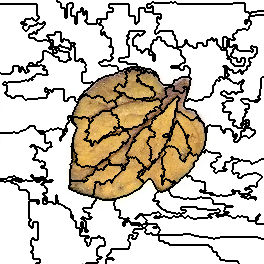

The data file committed next to this chart (first rows):
5, 5, 5, 5, 5, 5, 5, 5, 5, 5, 5, 5, 5, 5, 5, 5, 5, 5, 5, 5, 5, 5, 5, 5
5, 5, 5, 5, 5, 5, 5, 5, 5, 5, 5, 5, 5, 5, 5, 5, 5, 5, 5, 5, 5, 5, 5, 5
5, 5, 5, 5, 5, 5, 5, 5, 5, 5, 5, 5, 5, 5, 5, 5, 5, 5, 5, 5, 5, 5, 5, 5
5, 5, 5, 5, 5, 5, 5, 5, 5, 5, 5, 5, 5, 5, 5, 5, 5, 5, 5, 5, 5, 5, 5, 5
3, 3, 3, 3, 3, 3, 3, 3, 3, 3, 3, 3, 3, 3, 3, 3, 3, 3, 3, 3, 3, 3, 3, 3
3, 3, 3, 3, 3, 3, 3, 3, 3, 3, 3, 3, 3, 3, 3, 3, 3, 3, 3, 3, 3, 3, 3, 3
3, 3, 3, 3, 3, 3, 3, 3, 3, 3, 3, 3, 3, 3, 3, 3, 3, 3, 3, 3, 3, 3, 3, 3
3, 3, 3, 3, 3, 3, 3, 3, 3, 3, 3, 3, 3, 3, 3, 3, 3, 3, 3, 3, 3, 3, 3, 3
3, 3, 3, 3, 3, 3, 3, 3, 3, 3, 3, 3, 3, 3, 3, 3, 3, 3, 3, 3, 3, 3, 3, 3
3, 3, 3, 3, 3, 3, 3, 3, 3, 3, 3, 3, 3, 3, 3, 3, 3, 3, 3, 3, 3, 3, 3, 3
3, 3, 3, 3, 3, 3, 3, 3, 3, 3, 3, 3, 3, 3, 3, 3, 3, 3, 3, 3, 3, 3, 3, 3
3, 3, 3, 3, 3, 3, 3, 3, 3, 3, 3, 3, 3, 3, 3, 3, 3, 3, 3, 3, 3, 3, 3, 3
3, 3, 3, 3, 3, 3, 3, 3, 3, 3, 3, 3, 3, 3, 3, 3, 3, 3, 3, 3, 3, 3, 3, 3
3, 3, 3, 3, 3, 3, 3, 3, 3, 3, 3, 3, 3, 3, 3, 3, 3, 3, 3, 3, 3, 3, 3, 3
3, 3, 3, 3, 3, 3, 3, 3, 3, 3, 3, 3, 3, 3, 3, 3, 3, 3, 3, 3, 3, 3, 3, 3
3, 3, 3, 3, 3, 3, 3, 3, 3, 3, 3, 3, 3, 3, 3, 3, 3, 3, 3, 3, 3, 3, 3, 3
3, 3, 3, 3, 3, 3, 3, 3, 3, 3, 3, 3, 3, 3, 3, 3, 3, 3, 3, 3, 3, 3, 3, 3
3, 3, 3, 3, 3, 3, 3, 3, 3, 3, 3, 3, 3, 3, 3, 3, 3, 3, 3, 3, 3, 3, 3, 3
3, 3, 3, 3, 3, 3, 3, 3, 3, 3, 3, 3, 3, 3, 3, 3, 3, 3, 3, 3, 3, 3, 3, 3
3, 3, 3, 3, 3, 3, 3, 3, 3, 3, 3, 3, 3, 3, 3, 3, 3, 3, 3, 3, 3, 3, 3, 3
3, 3, 3, 3, 3, 3, 3, 3, 3, 3, 3, 3, 3, 3, 3, 3, 3, 3, 3, 3, 3, 3, 3, 3
3, 3, 3, 3, 3, 3, 3, 3, 3, 3, 3, 3, 3, 3, 3, 3, 3, 3, 3, 3, 3, 3, 3, 3
3, 3, 3, 3, 3, 3, 3, 3, 3, 3, 3, 3, 3, 3, 3, 3, 3, 3, 3, 3, 3, 5, 5, 5
3, 3, 3, 3, 3, 3, 3, 3, 3, 3, 3, 3, 3, 3, 3, 3, 3, 3, 3, 3, 3, 5, 5, 5
3, 3, 3, 3, 3, 3, 3, 3, 3, 3, 3, 3, 3, 3, 3, 3, 3, 3, 3, 3, 3, 3, 3, 3
3, 3, 3, 3, 3, 3, 3, 3, 3, 3, 3, 3, 3, 3, 3, 3, 3, 3, 3, 3, 3, 3, 3, 3
3, 3, 3, 3, 3, 3, 3, 3, 3, 3, 3, 3, 3, 3, 3, 3, 3, 3, 3, 3, 3, 3, 3, 5
3, 3, 3, 3, 3, 3, 3, 3, 3, 3, 3, 3, 3, 3, 3, 3, 3, 3, 3, 3, 3, 3, 3, 5
3, 3, 3, 3, 3, 3, 3, 3, 3, 3, 3, 3, 3, 3, 3, 3, 3, 3, 3, 3, 3, 3, 3, 5
3, 3, 3, 3, 3, 3, 3, 3, 3, 3, 3, 3, 3, 3, 3, 3, 3, 3, 3, 3, 3, 3, 3, 3
3, 3, 3, 3, 3, 3, 3, 3, 3, 3, 3, 3, 3, 3, 3, 3, 3, 3, 3, 3, 3, 3, 3, 3
3, 3, 3, 3, 3, 3, 3, 3, 3, 3, 3, 3, 3, 3, 3, 3, 3, 3, 3, 3, 3, 3, 3, 3
3, 3, 3, 3, 3, 3, 3, 3, 3, 3, 3, 3, 3, 3, 3, 3, 3, 3, 3, 3, 3, 3, 3, 3
3, 3, 3, 3, 3, 3, 3, 3, 3, 3, 3, 3, 3, 3, 3, 3, 3, 3, 3, 3, 3, 3, 3, 3
3, 3, 3, 3, 3, 3, 3, 3, 3, 3, 3, 3, 3, 3, 3, 3, 3, 3, 3, 3, 3, 3, 3, 3
3, 3, 3, 3, 3, 3, 3, 3, 3, 3, 3, 3, 3, 3, 3, 3, 3, 3, 3, 3, 3, 3, 3, 3
3, 3, 3, 3, 3, 3, 3, 3, 3, 3, 3, 3, 3, 3, 3, 3, 3, 3, 3, 3, 3, 3, 3, 3
3, 3, 3, 3, 3, 3, 3, 3, 3, 3, 3, 3, 3, 3, 3, 3, 3, 3, 3, 3, 3, 3, 3, 3
3, 3, 3, 3, 3, 3, 3, 3, 3, 3, 3, 3, 3, 3, 3, 3, 3, 3, 3, 3, 3, 3, 3, 3
3, 3, 3, 3, 3, 3, 3, 3, 3, 3, 3, 3, 3, 3, 3, 3, 3, 3, 3, 3, 3, 3, 3, 3
3, 3, 3, 3, 3, 3, 3, 3, 3, 3, 3, 3, 3, 3, 3, 3, 3, 3, 3, 3, 3, 3, 3, 3
3, 3, 3, 3, 3, 3, 3, 3, 3, 3, 3, 3, 3, 3, 3, 3, 3, 3, 3, 3, 3, 3, 3, 3
3, 3, 3, 3, 3, 3, 3, 3, 3, 3, 3, 3, 3, 3, 3, 3, 3, 3, 3, 3, 3, 3, 3, 3
3, 3, 3, 3, 3, 3, 3, 3, 3, 3, 3, 3, 3, 3, 3, 3, 3, 3, 3, 3, 3, 3, 3, 3
3, 3, 3, 3, 3, 3, 3, 3, 3, 3, 3, 3, 3, 3, 3, 3, 3, 3, 3, 3, 3, 3, 3, 3
3, 3, 3, 3, 3, 3, 3, 3, 3, 3, 3, 3, 3, 3, 3, 3, 3, 3, 3, 3, 3, 3, 3, 3
3, 3, 3, 3, 3, 3, 3, 3, 3, 3, 3, 3, 3, 3, 3, 3, 3, 3, 3, 3, 3, 3, 3, 3
3, 3, 3, 3, 3, 3, 3, 3, 3, 3, 3, 3, 3, 3, 3, 3, 3, 3, 3, 3, 3, 3, 3, 3
3, 3, 3, 3, 3, 3, 3, 3, 3, 3, 3, 3, 3, 3, 3, 3, 3, 3, 3, 3, 3, 3, 3, 3
3, 3, 3, 3, 3, 3, 3, 3, 3, 3, 3, 3, 3, 3, 3, 3, 3, 3, 3, 3, 3, 3, 3, 3
3, 3, 3, 3, 3, 3, 3, 3, 3, 3, 3, 3, 3, 3, 3, 3, 3, 3, 3, 3, 3, 3, 3, 3
3, 3, 3, 3, 3, 3, 3, 3, 3, 3, 3, 3, 3, 3, 3, 3, 3, 3, 3, 3, 3, 3, 3, 3
3, 3, 3, 3, 3, 3, 3, 3, 3, 3, 3, 3, 3, 3, 3, 3, 3, 3, 3, 3, 3, 3, 3, 3
3, 3, 3, 3, 3, 3, 3, 3, 3, 3, 3, 3, 3, 3, 3, 3, 3, 3, 3, 3, 3, 3, 3, 3
3, 3, 3, 3, 3, 3, 3, 3, 3, 3, 3, 3, 3, 3, 3, 3, 3, 3, 3, 3, 3, 3, 3, 3
3, 3, 3, 3, 3, 3, 3, 3, 3, 3, 3, 3, 3, 3, 3, 3, 3, 3, 3, 3, 3, 3, 3, 3
3, 3, 3, 3, 3, 3, 3, 3, 3, 3, 3, 3, 3, 3, 3, 3, 3, 3, 3, 3, 3, 3, 3, 3
3, 3, 3, 3, 3, 3, 3, 3, 3, 3, 3, 3, 3, 3, 3, 3, 3, 3, 3, 3, 3, 3, 3, 3
3, 3, 3, 3, 3, 3, 3, 3, 3, 3, 3, 3, 3, 3, 3, 3, 3, 3, 3, 3, 3, 3, 3, 3
3, 3, 3, 3, 3, 3, 3, 3, 3, 3, 3, 3, 3, 3, 3, 3, 3, 3, 3, 3, 3, 3, 3, 3
3, 3, 3, 3, 3, 3, 3, 3, 3, 3, 3, 3, 3, 3, 3, 3, 3, 3, 3, 3, 3, 3, 3, 3
... 203 more rows
